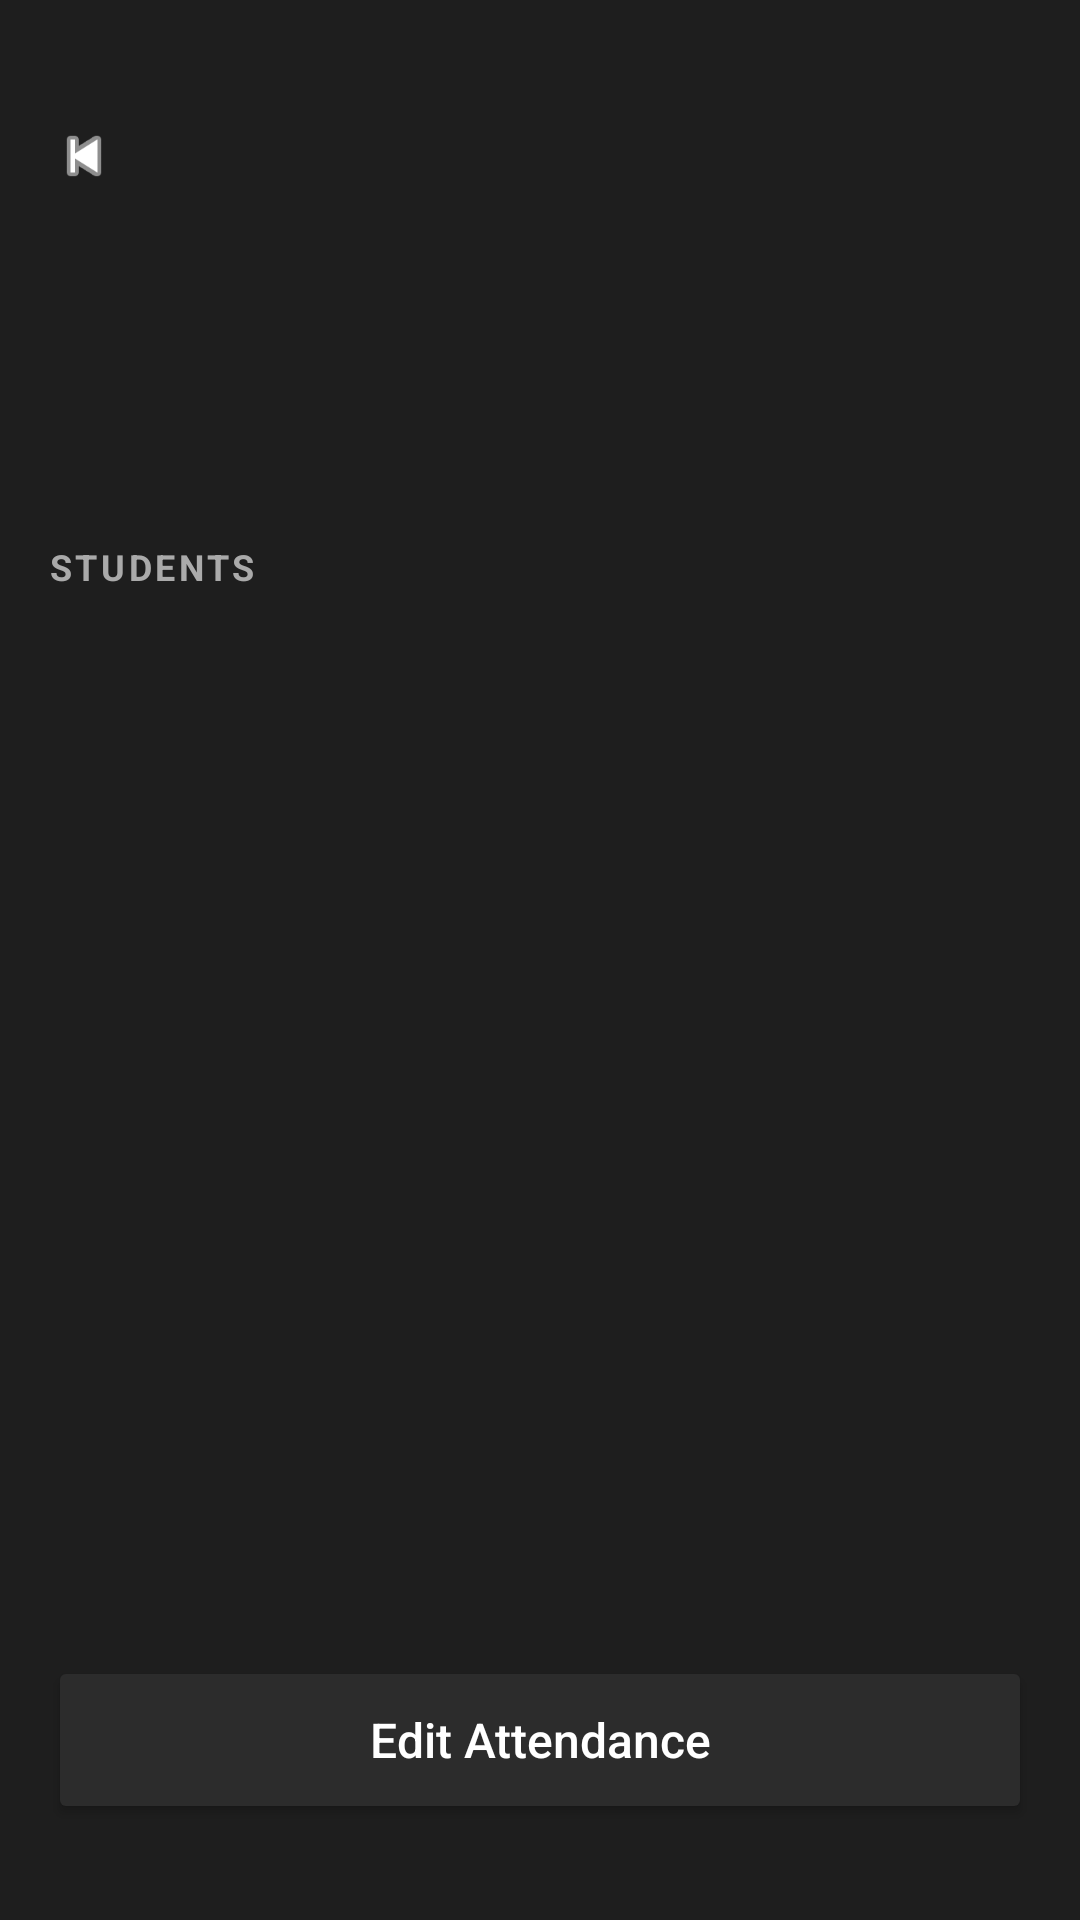

This screen was rendered from an Android layout file. Write that file and the resources it references.
<!-- AndroidManifest.xml: application theme Theme.Attendance_trackingapp -->
<!-- res/layout/activity_session.xml -->
<?xml version="1.0" encoding="utf-8"?>
<RelativeLayout xmlns:android="http://schemas.android.com/apk/res/android"
    xmlns:app="http://schemas.android.com/apk/res-auto"
    android:layout_width="match_parent"
    android:layout_height="match_parent"
    android:background="#1E1E1E"
    android:padding="16dp">

    <LinearLayout
        android:id="@+id/headerSection"
        android:layout_width="match_parent"
        android:layout_height="wrap_content"
        android:orientation="vertical"
        android:layout_marginTop="24dp">

        <ImageView
            android:id="@+id/btnBack"
            android:layout_width="24dp"
            android:layout_height="24dp"
            android:src="@android:drawable/ic_media_previous"
            app:tint="#FFFFFF" />

        <TextView
            android:id="@+id/tvSessionDate"
            android:layout_width="wrap_content"
            android:layout_height="wrap_content"
            android:textColor="#FFFFFF"
            android:textSize="28sp"
            android:textStyle="bold"
            android:layout_marginTop="12dp" />

        <TextView
            android:id="@+id/tvSessionTopic"
            android:layout_width="wrap_content"
            android:layout_height="wrap_content"
            android:textColor="#AAAAAA"
            android:textSize="14sp"
            android:layout_marginTop="4dp" />

        <TextView
            android:id="@+id/tvPresentCount"
            android:layout_width="wrap_content"
            android:layout_height="wrap_content"
            android:textColor="#4CAF50"
            android:textSize="12sp"
            android:textStyle="bold"
            android:layout_marginTop="4dp" />

        <TextView
            android:layout_width="wrap_content"
            android:layout_height="wrap_content"
            android:text="STUDENTS"
            android:textColor="#AAAAAA"
            android:textSize="12sp"
            android:textStyle="bold"
            android:layout_marginTop="24dp"
            android:letterSpacing="0.1" />

    </LinearLayout>

    <androidx.recyclerview.widget.RecyclerView
        android:id="@+id/attendanceRecyclerView"
        android:layout_width="match_parent"
        android:layout_height="match_parent"
        android:layout_below="@id/headerSection"
        android:layout_above="@id/bottomButtons"
        android:layout_marginTop="12dp"
        android:paddingBottom="16dp"
        android:clipToPadding="false" />

    <LinearLayout
        android:id="@+id/bottomButtons"
        android:layout_width="match_parent"
        android:layout_height="wrap_content"
        android:layout_alignParentBottom="true"
        android:orientation="horizontal"
        android:layout_marginBottom="16dp">

        <Button
            android:id="@+id/btnEdit"
            android:layout_width="match_parent"
            android:layout_height="56dp"
            android:backgroundTint="#2C2C2C"
            android:text="Edit Attendance"
            android:textAllCaps="false"
            android:textColor="#FFFFFF"
            android:textSize="16sp"
            app:cornerRadius="12dp" />

        <Button
            android:id="@+id/btnSave"
            android:layout_width="match_parent"
            android:layout_height="56dp"
            android:visibility="gone"
            android:backgroundTint="#4CAF50"
            android:text="Save Attendance"
            android:textAllCaps="false"
            android:textColor="#FFFFFF"
            android:textSize="16sp"
            app:cornerRadius="12dp" />

    </LinearLayout>

</RelativeLayout>
<!-- resources referenced by this layout -->
<resources>
  <style name="Theme.Attendance_trackingapp" parent="Base.Theme.Attendance_trackingapp" />
  <style name="Base.Theme.Attendance_trackingapp" parent="Theme.Material3.DayNight.NoActionBar">
          
          
      </style>
</resources>
